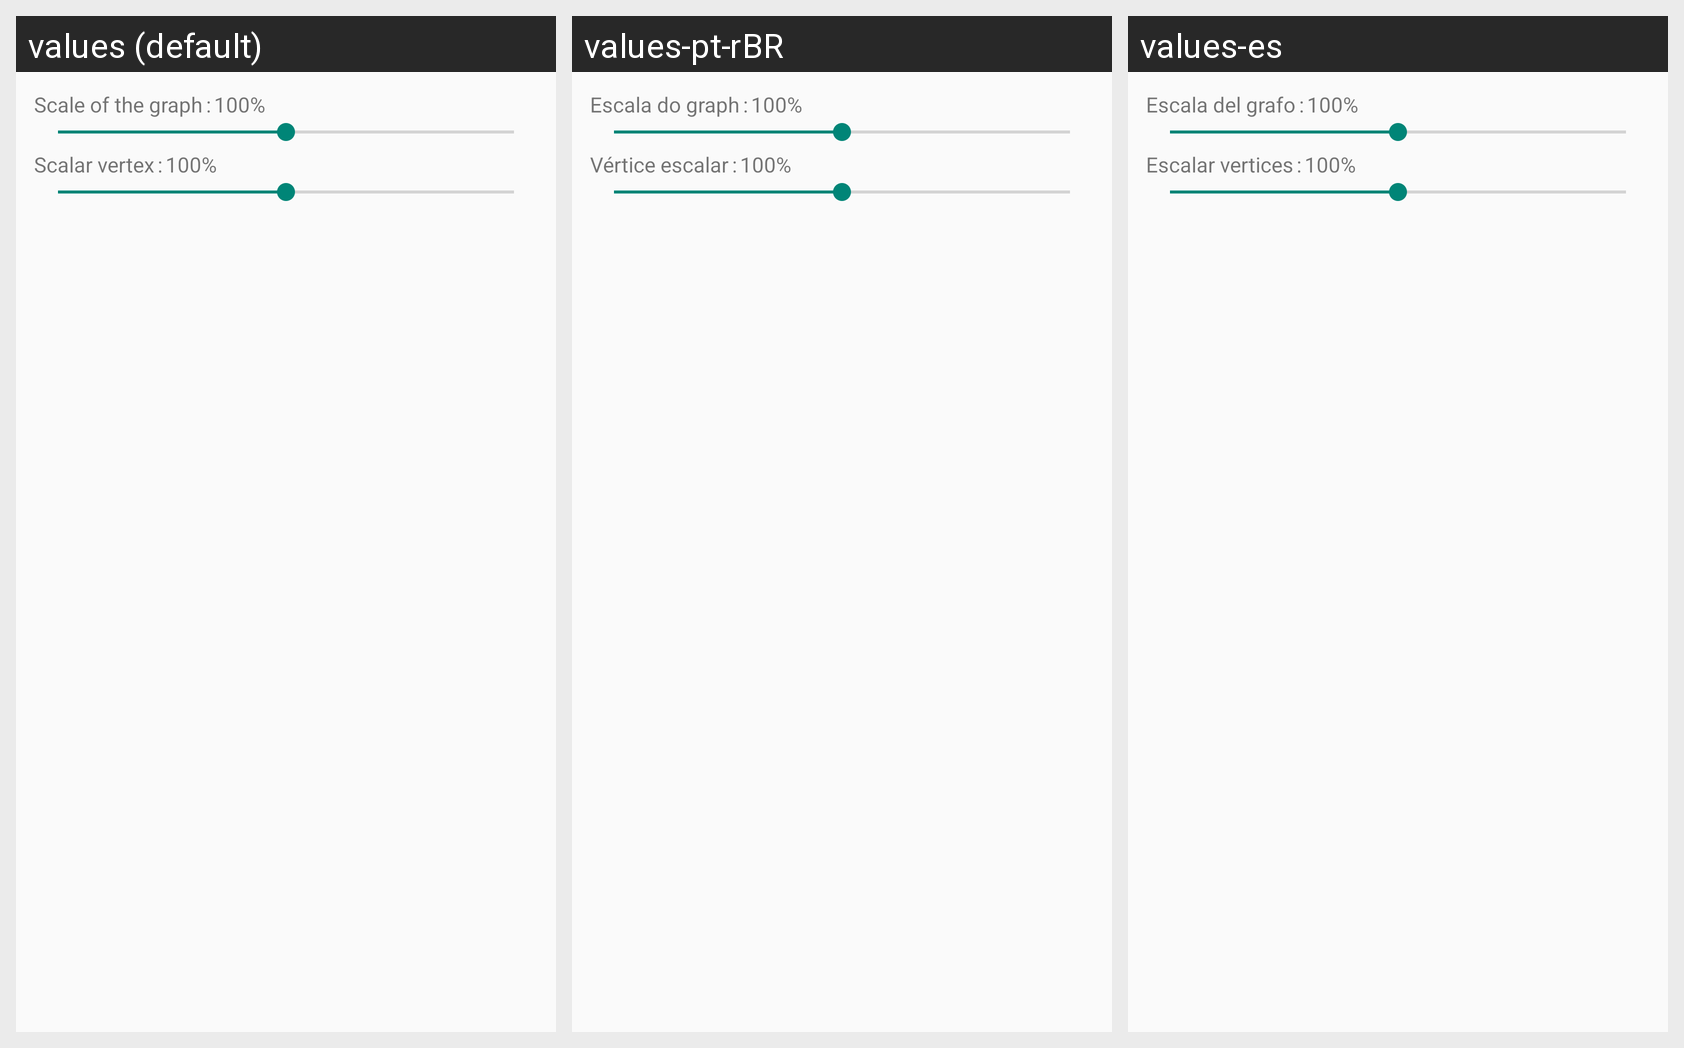

This grid shows one Android layout under several languages. Give, for every string resource on the screen, its name, the default text and each shown locale's text.
Android screen res/layout/menu_settings.xml rendered under 3 locales, left to right: values (default), values-pt-rBR, values-es. Device: Nexus 5 (rendered at 1080×1920; each locale shown at half size, 540×960, under a caption strip naming it); theme AppTheme.
Strings drawn on this screen, with the default value and each locale's value (text and hints the layout hard-codes, and strings that could not be matched under every locale, appear in the picture but are not listed):

text_zoompos
  values: Scale of the graph
  values-pt-rBR: Escala do graph
  values-es: Escala del grafo

text_separator
  values: :
  values-pt-rBR: :
  values-es: :

text_percent
  values: %
  values-pt-rBR: %
  values-es: %

text_zoomvertex
  values: Scalar vertex
  values-pt-rBR: Vértice escalar
  values-es: Escalar vertices
